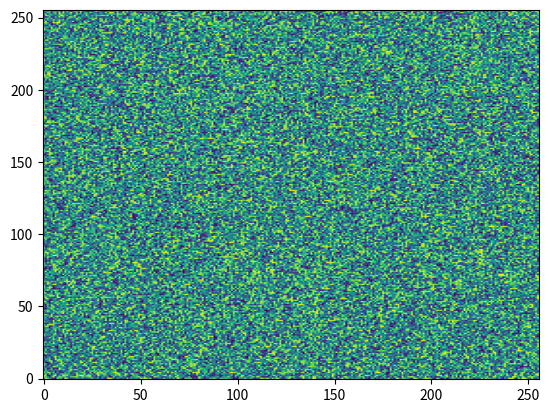

Recreate this plot in Python.
import numpy as np
from matplotlib import pyplot as plt

np.random.seed(42)

n = 256
values = np.random.random_sample((n,n))
current_values = values

def average(x, y):
    return (x+y)/2

def avg_cols():
    """Returns array with averaged columns."""
    global current_values
    new_values = []

    for row in current_values:
        new_row = []
        for i in range(0, len(row), 2):
            new_row.append(average(row[i],row[i+1]))
        new_values.append(new_row)
    current_values = new_values

def avg_rows():
    """Returns array with averaged rows."""
    global current_values
    current_values = np.transpose(current_values)
    avg_cols()
    current_values = np.transpose(current_values)

def replot(val):
    """Re-plots and updates the current canvas with the new values."""
    plt.imshow(val, origin='lower', aspect='auto')
    fig.canvas.draw()

def on_key(event):
    """
    Assigns the new state determined by key-press event from user.
    Key-presses:
        "o" - Return to original state.
        "i" - Zoom in onto plot by reducing the resolution by half.
        "r" - Reduce the bins along the rows of the array.
        "c" - Reduce the bins along the columns of the array.
        "q" - Quit and exit plotting tool.
    
    """
    print('you pressed', event.key)

    if event.key == 'o':
        state = 0
    elif event.key =='i':
        state = 1
    elif event.key == 'r':
        state = 2
    elif event.key == 'c':
        state = 3
    elif event.key == 'q':
        state = -1
        fig.canvas.mpl_disconnect(cid)

    if state != -1:
        check_state(state) 

def check_state(state):
    """Checks the current state and updates the graph accordingly."""

    global current_values

    if state == 0:
        print('Returning to original plot')
        current_values = values
        replot(values)
    elif state == 1:
        print('Reducing resolution to 128x128')
        avg_rows()
        avg_cols()
        replot(current_values)
    elif state == 2:
        print('Reducing resolution to 128x256')
        avg_rows()
        replot(current_values)
    elif state == 3:
        print('Reducing resolution to 256x128')
        avg_cols()
        replot(current_values)


fig = plt.figure()
plt.imshow(values, origin='lower', aspect='auto')
cid = fig.canvas.mpl_connect('key_press_event', on_key)

plt.show()
